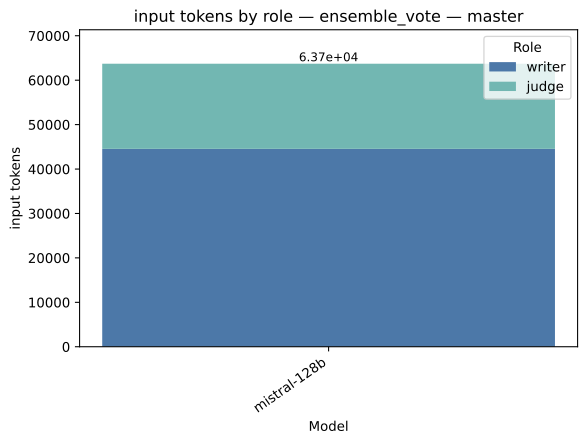

The file beside this chart, header and first rows:
strategy, model, role, value, total
ensemble_vote, mistral-128b, writer, 44544, 63706
ensemble_vote, mistral-128b, judge, 19162, 63706
